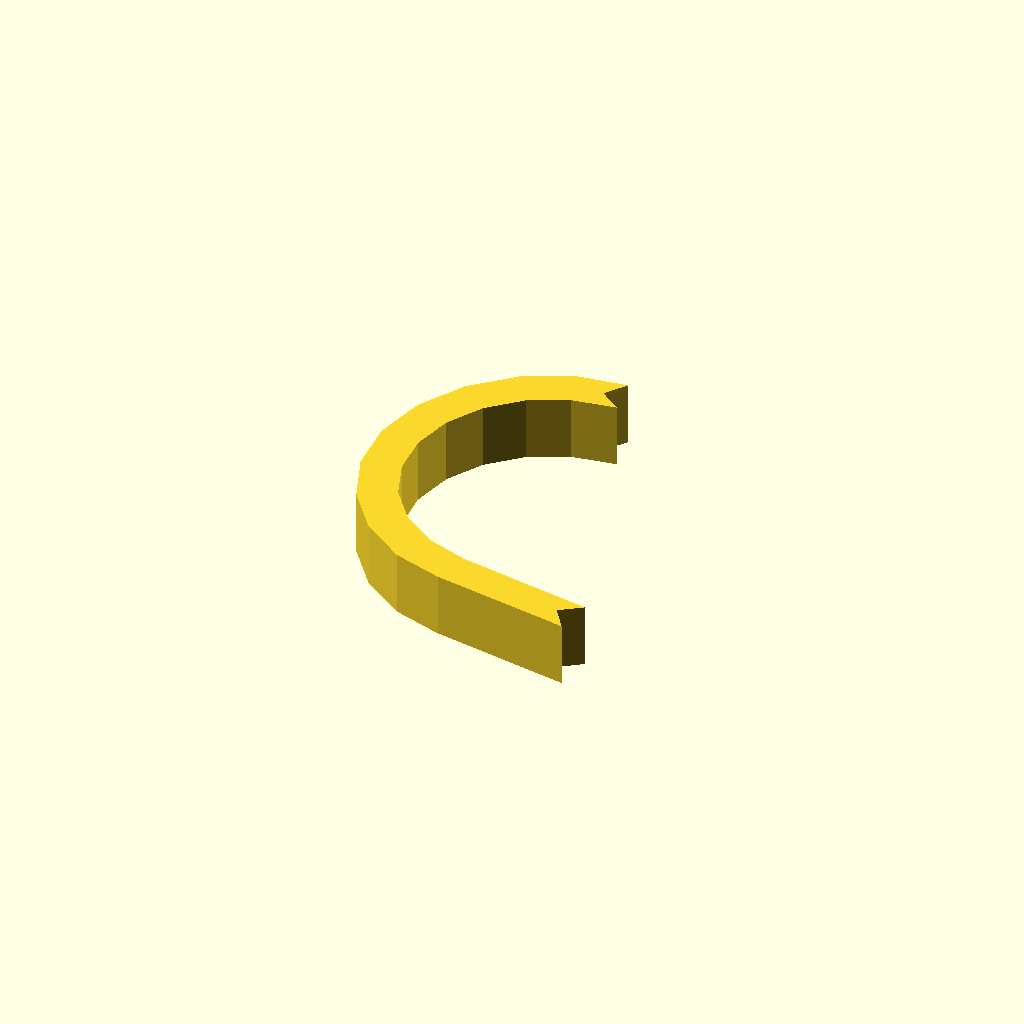
Cell 1: the model at its default parameters.
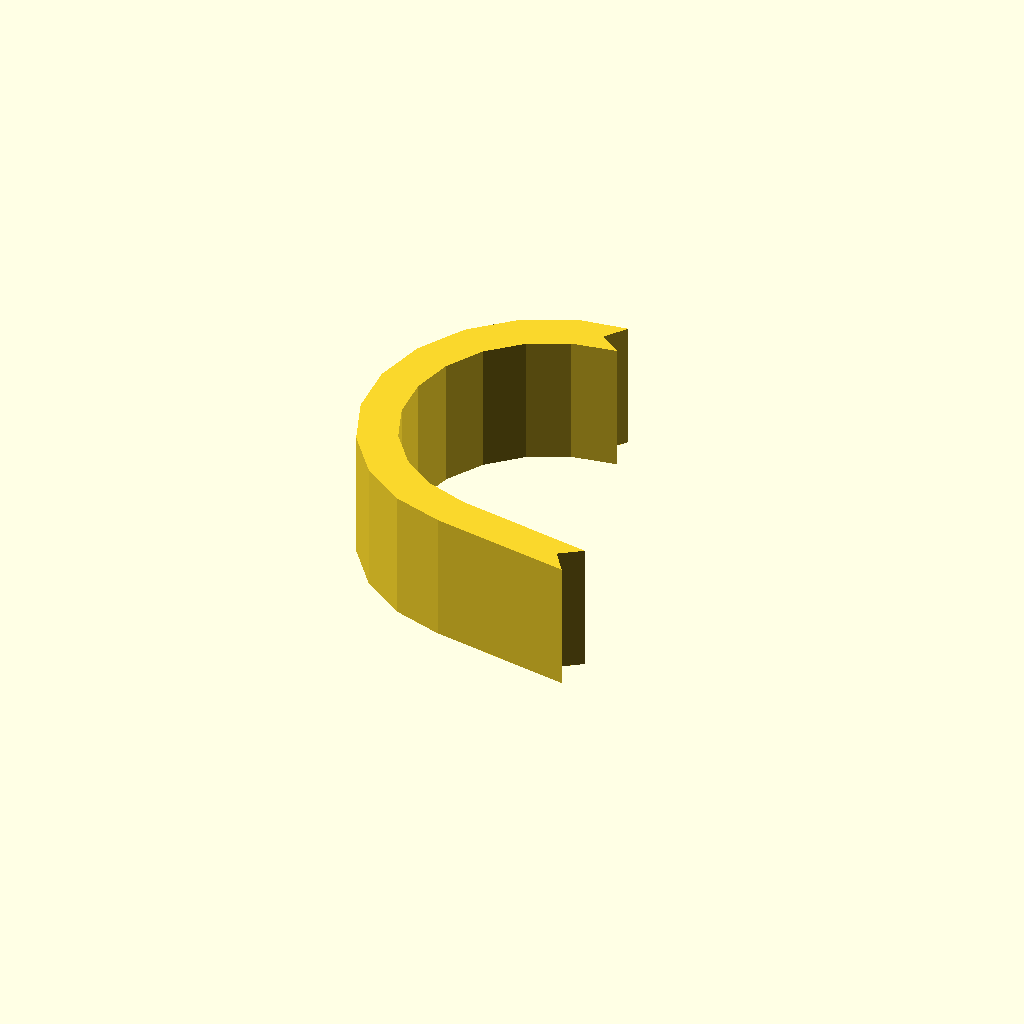
Cell 2 — profile_height set to 24, the other parameters unchanged.
One fixed orthographic camera (rotation 55°, 0°, 25°; colour scheme Cornfield) for every cell.
Source of the model, optional_data/data/sketch1/hookplates/part_0003.scad:
$fn = 32;

// ----------------------------------------------------------------------
// Hook plate: curl radius 30 mm over 170 degrees, 7 mm thick band
// ----------------------------------------------------------------------

// --- parameters (mm) ---
profile_height = 12;      // extrusion height
profile_points = 26;      // points of the closed outline

profile = [[30.07, 66.989], [33.015, 70.967], [23.691, 69.695], [14.709, 65.411], [7.373, 58.689], [2.323, 50.115], [0, 40.44], [0.607, 30.508], [4.092, 21.187], [10.15, 13.293], [18.251, 7.515], [27.451, 4.532], [53.32, 0], [50.481, 4.055], [54.535, 6.894], [29.193, 11.392], [21.574, 14.037], [15.234, 18.558], [10.494, 24.736], [7.767, 32.03], [7.292, 39.802], [9.11, 47.373], [13.062, 54.082], [18.803, 59.343], [25.831, 62.695], [34.049, 64.044]];  // single closed polygon, 26 points, counter clockwise

// --- the one profile operation ---
linear_extrude(height = profile_height) polygon(points = profile);
Customizer parameters (derived from the source; name, type, default, range or options):
profile_height: number, default 12
profile_points: number, default 26
